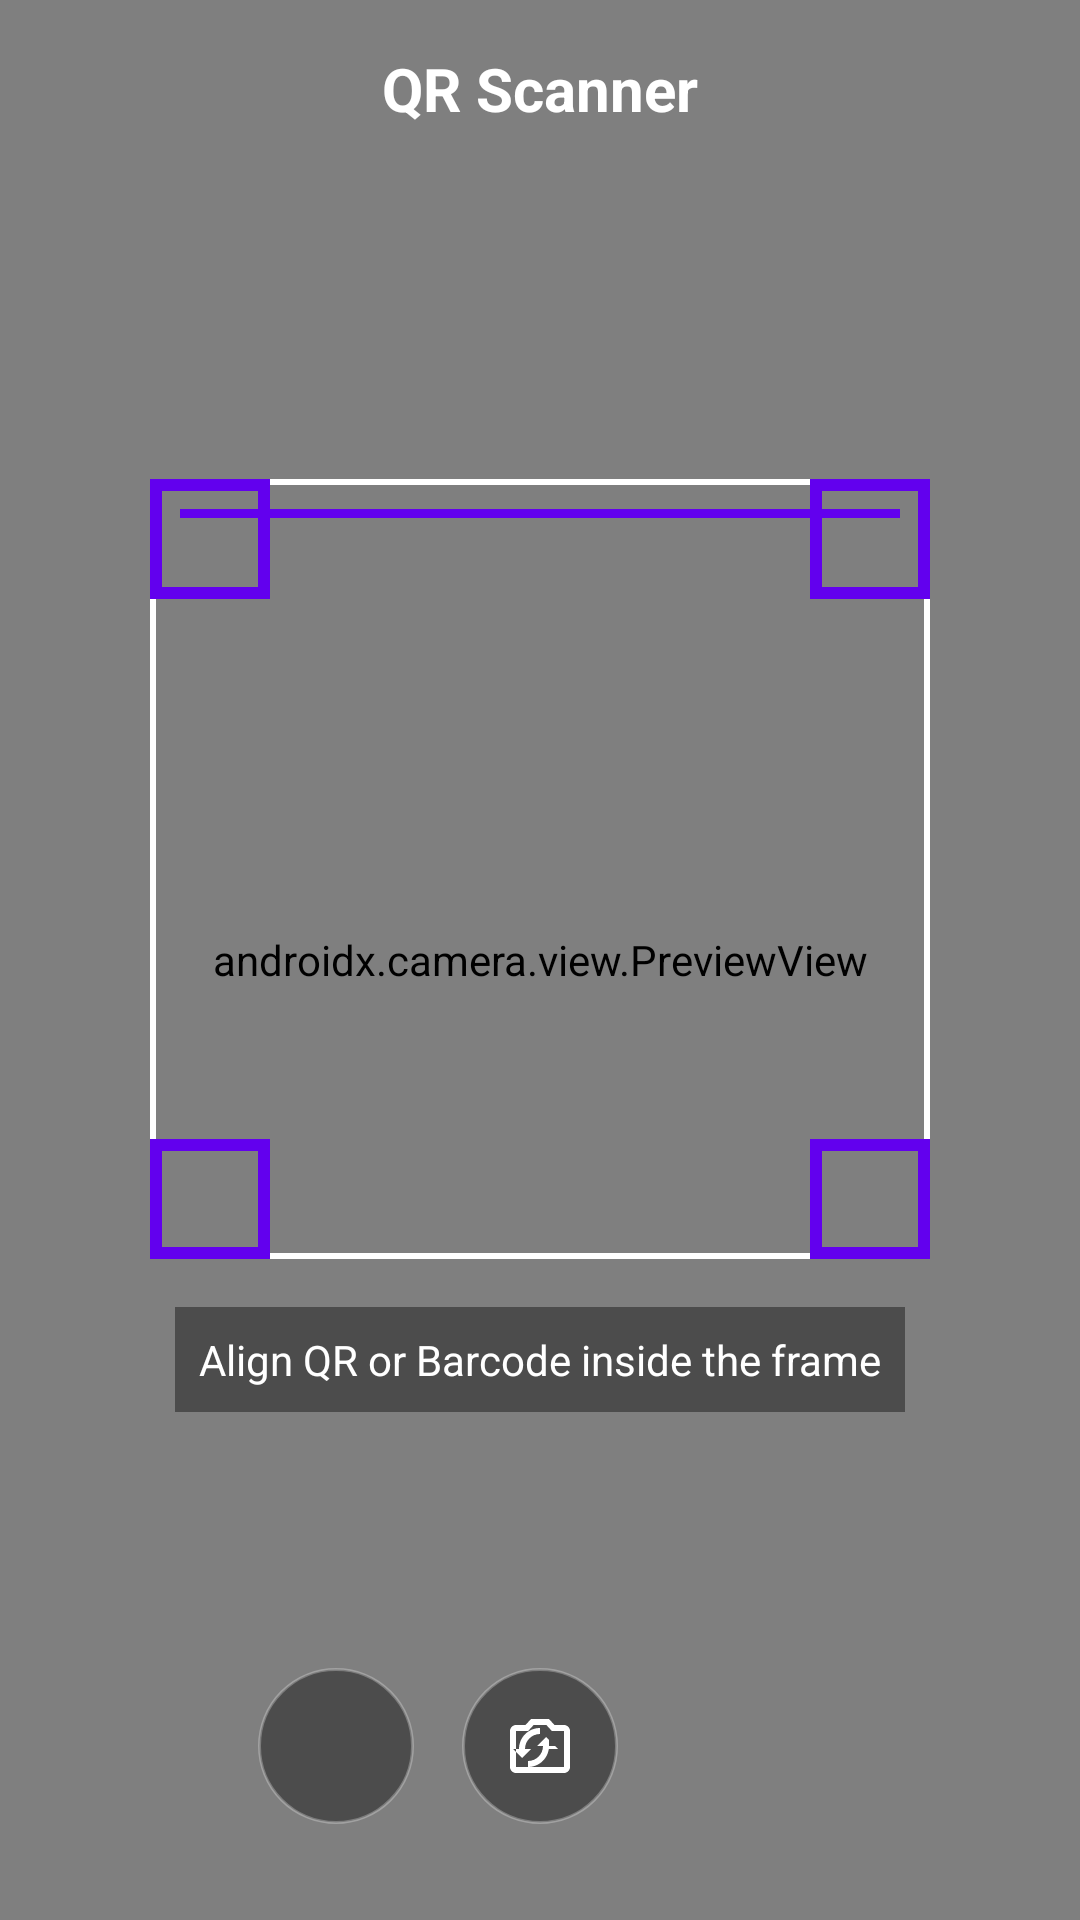

Android layout source for this screen:
<!-- AndroidManifest.xml: application theme Theme.QRBarcodeStudio -->
<!-- res/layout/fragment_scanner.xml -->
<?xml version="1.0" encoding="utf-8"?>
<androidx.constraintlayout.widget.ConstraintLayout
    xmlns:android="http://schemas.android.com/apk/res/android"
    xmlns:app="http://schemas.android.com/apk/res-auto"
    android:layout_width="match_parent"
    android:layout_height="match_parent"
    android:background="@color/black">

    <androidx.camera.view.PreviewView
        android:id="@+id/preview_view"
        android:layout_width="0dp"
        android:layout_height="0dp"
        app:layout_constraintTop_toTopOf="parent"
        app:layout_constraintBottom_toBottomOf="parent"
        app:layout_constraintStart_toStartOf="parent"
        app:layout_constraintEnd_toEndOf="parent"/>

    
    <View
        android:id="@+id/scan_overlay"
        android:layout_width="260dp"
        android:layout_height="260dp"
        android:background="@drawable/scan_overlay_border"
        app:layout_constraintTop_toTopOf="parent"
        app:layout_constraintBottom_toBottomOf="parent"
        app:layout_constraintStart_toStartOf="parent"
        app:layout_constraintEnd_toEndOf="parent"
        app:layout_constraintVertical_bias="0.42"/>

    
    <View
        android:id="@+id/laser_line"
        android:layout_width="240dp"
        android:layout_height="3dp"
        android:background="@color/colorPrimary"
        app:layout_constraintTop_toTopOf="@id/scan_overlay"
        app:layout_constraintStart_toStartOf="@id/scan_overlay"
        app:layout_constraintEnd_toEndOf="@id/scan_overlay"
        android:layout_marginTop="10dp"/>

    <TextView
        android:id="@+id/tv_scan_hint"
        android:layout_width="wrap_content"
        android:layout_height="wrap_content"
        android:text="Align QR or Barcode inside the frame"
        android:textColor="@color/white"
        android:textSize="14sp"
        android:background="#66000000"
        android:padding="8dp"
        android:layout_marginTop="16dp"
        app:layout_constraintTop_toBottomOf="@id/scan_overlay"
        app:layout_constraintStart_toStartOf="parent"
        app:layout_constraintEnd_toEndOf="parent"/>

    
    <TextView
        android:layout_width="wrap_content"
        android:layout_height="wrap_content"
        android:text="QR Scanner"
        android:textColor="@color/white"
        android:textSize="20sp"
        android:textStyle="bold"
        android:layout_marginTop="16dp"
        app:layout_constraintTop_toTopOf="parent"
        app:layout_constraintStart_toStartOf="parent"
        app:layout_constraintEnd_toEndOf="parent"/>

    
    <ImageButton
        android:id="@+id/btn_flash"
        android:layout_width="52dp"
        android:layout_height="52dp"
        android:src="@drawable/ic_flash_off"
        android:background="@drawable/circle_button_bg"
        android:padding="12dp"
        android:contentDescription="Toggle Flash"
        android:layout_marginEnd="16dp"
        android:layout_marginBottom="32dp"
        app:layout_constraintBottom_toBottomOf="parent"
        app:layout_constraintEnd_toStartOf="@id/btn_flip_camera"/>

    
    <ImageButton
        android:id="@+id/btn_flip_camera"
        android:layout_width="52dp"
        android:layout_height="52dp"
        android:src="@drawable/ic_flip_camera"
        android:background="@drawable/circle_button_bg"
        android:padding="12dp"
        android:contentDescription="Flip Camera"
        android:layout_marginBottom="32dp"
        app:layout_constraintBottom_toBottomOf="parent"
        app:layout_constraintStart_toStartOf="parent"
        app:layout_constraintEnd_toEndOf="parent"/>

</androidx.constraintlayout.widget.ConstraintLayout>
<!-- resources referenced by this layout -->
<resources>
  <color name="black">#000000</color>
  <color name="colorPrimary">#6200EE</color>
  <color name="white">#FFFFFF</color>
  <!-- drawable circle_button_bg (drawable) -->
  <?xml version="1.0" encoding="utf-8"?>
  <shape xmlns:android="http://schemas.android.com/apk/res/android"
      android:shape="oval">
      <solid android:color="#66000000"/>
      <stroke android:width="1dp" android:color="#44FFFFFF"/>
  </shape>
  <!-- drawable ic_flip_camera (drawable) -->
  <?xml version="1.0" encoding="utf-8"?>
  <vector xmlns:android="http://schemas.android.com/apk/res/android"
      android:width="24dp" android:height="24dp"
      android:viewportWidth="24" android:viewportHeight="24">
      <path android:fillColor="#FFFFFF"
          android:pathData="M20,5H16.83L15,3H9L7.17,5H4C2.9,5 2,5.9 2,7V19C2,20.1 2.9,21 4,21H20C21.1,21 22,20.1 22,19V7C22,5.9 21.1,5 20,5ZM20,19H4V7H8.05L9.88,5H14.12L15.95,7H20V19ZM12,8C9.24,8 7,10.24 7,13H9L6,16L3,13H5C5,9.13 8.13,6 12,6V8ZM18,13L15,10V12C15,15.87 11.87,19 8,19V17C10.76,17 13,14.76 13,12H11L14,9L17,12H15C15,12.34 14.97,12.67 14.93,13H18Z"/>
  </vector>
  <!-- drawable scan_overlay_border (drawable) -->
  <?xml version="1.0" encoding="utf-8"?>
  <layer-list xmlns:android="http://schemas.android.com/apk/res/android">
      
      <item>
          <shape android:shape="rectangle">
              <solid android:color="#00000000"/>
              <stroke android:width="2dp" android:color="#FFFFFF"/>
              <corners android:radius="4dp"/>
          </shape>
      </item>
      
      <item android:top="0dp" android:left="0dp" android:bottom="220dp" android:right="220dp">
          <shape android:shape="rectangle">
              <solid android:color="#00000000"/>
              <stroke android:width="4dp" android:color="@color/colorPrimary"/>
          </shape>
      </item>
      
      <item android:top="0dp" android:left="220dp" android:bottom="220dp" android:right="0dp">
          <shape android:shape="rectangle">
              <solid android:color="#00000000"/>
              <stroke android:width="4dp" android:color="@color/colorPrimary"/>
          </shape>
      </item>
      
      <item android:top="220dp" android:left="0dp" android:bottom="0dp" android:right="220dp">
          <shape android:shape="rectangle">
              <solid android:color="#00000000"/>
              <stroke android:width="4dp" android:color="@color/colorPrimary"/>
          </shape>
      </item>
      
      <item android:top="220dp" android:left="220dp" android:bottom="0dp" android:right="0dp">
          <shape android:shape="rectangle">
              <solid android:color="#00000000"/>
              <stroke android:width="4dp" android:color="@color/colorPrimary"/>
          </shape>
      </item>
  </layer-list>
  <style name="Theme.QRBarcodeStudio" parent="Theme.Material3.DayNight.NoActionBar">
          <item name="colorPrimary">@color/md_theme_light_primary</item>
          <item name="colorOnPrimary">@color/md_theme_light_onPrimary</item>
          <item name="android:colorBackground">@color/md_theme_light_background</item>
          <item name="colorSurface">@color/md_theme_light_surface</item>
          <item name="android:statusBarColor">?attr/colorSurface</item>
          <item name="android:navigationBarColor">?attr/colorSurface</item>
          <item name="android:windowLightStatusBar">true</item>
      </style>
  <color name="md_theme_light_primary">#6750A4</color>
  <color name="md_theme_light_onPrimary">#FFFFFF</color>
  <color name="md_theme_light_background">#FFFBFE</color>
  <color name="md_theme_light_surface">#FFFBFE</color>
</resources>
